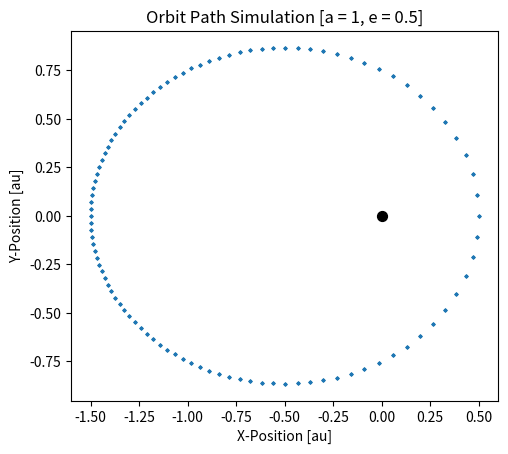

Python code for this plot:
import numpy as np
from matplotlib import pyplot as plt



# fixed values, given in the lecture
# assumes all distances in AU (astromical units)
SEMI_MAYOR_AXIS_a = 1
EXCENTRICITY_e = 0.5
DELTA_T = 1/100

def mean_anomaly(t):
    """
    Calculates the mean anomaly at given time t

    :param t: the time
    """
    return (2*np.pi)/(SEMI_MAYOR_AXIS_a**(3/2)) * t

def keppler_equation(E, t):
    """
    Keppler's equation is M = E - e * sin(E)
    which we need to solve for E

    Which we change to f(E) = E - e * sin(E) - M,
    to solve for f(E) = 0
    """

    return E - EXCENTRICITY_e * np.sin(E) - mean_anomaly(t)

def keppler_equation_derivative(E):
    """
    Partial derivative of the keppler equation with respect to E
    """
    return 1 - EXCENTRICITY_e * np.cos(E)

def position(E):
    """
    Calculates the current position of the planet in ins orbit, using the current E value
    """
    x = SEMI_MAYOR_AXIS_a * (np.cos(E) - EXCENTRICITY_e)
    y = SEMI_MAYOR_AXIS_a * np.sqrt(1 - EXCENTRICITY_e**2) * np.sin(E)
    return [x, y]

def solve_keppler_equation(t, x0, max_iterations=1000, accuracy=10e-10):
    """
    Solves the keppler equation for the given time t, using newtons method
    max number of iterations have priority over accuracy
    """
    xn = x0

    for _ in range(max_iterations):
        current_keppler_value = keppler_equation(xn, t)
        if(abs(current_keppler_value) > accuracy):
            # calculate the next step, and change the current x value
            xn = xn - current_keppler_value / keppler_equation_derivative(xn)
        else:
            return xn # redundant return, added for error handling
    print(f"Max number of iterations met, returning value with accuracy of {abs(current_keppler_value)}")
    return xn

def main():
    current_time = 0
    number_of_steps = 1000
    positions = np.zeros((number_of_steps, 2))


    for i in range(number_of_steps):
        # sovle the keppler equation
        current_E = solve_keppler_equation(current_time, mean_anomaly(current_time))

        positions[i] = position(current_E)
        current_time += DELTA_T


    # Plot all the positions
    plt.scatter(positions[:, 0], positions[:, 1], s=2)
    plt.scatter(0,0, s=50, color='black', edgecolors='black')

    plt.title(f"Orbit Path Simulation [a = {SEMI_MAYOR_AXIS_a}, e = {EXCENTRICITY_e}]")
    plt.xlabel("X-Position [au]")
    plt.ylabel("Y-Position [au]")

    plt.gca().set_aspect('equal')
    plt.show()

main()